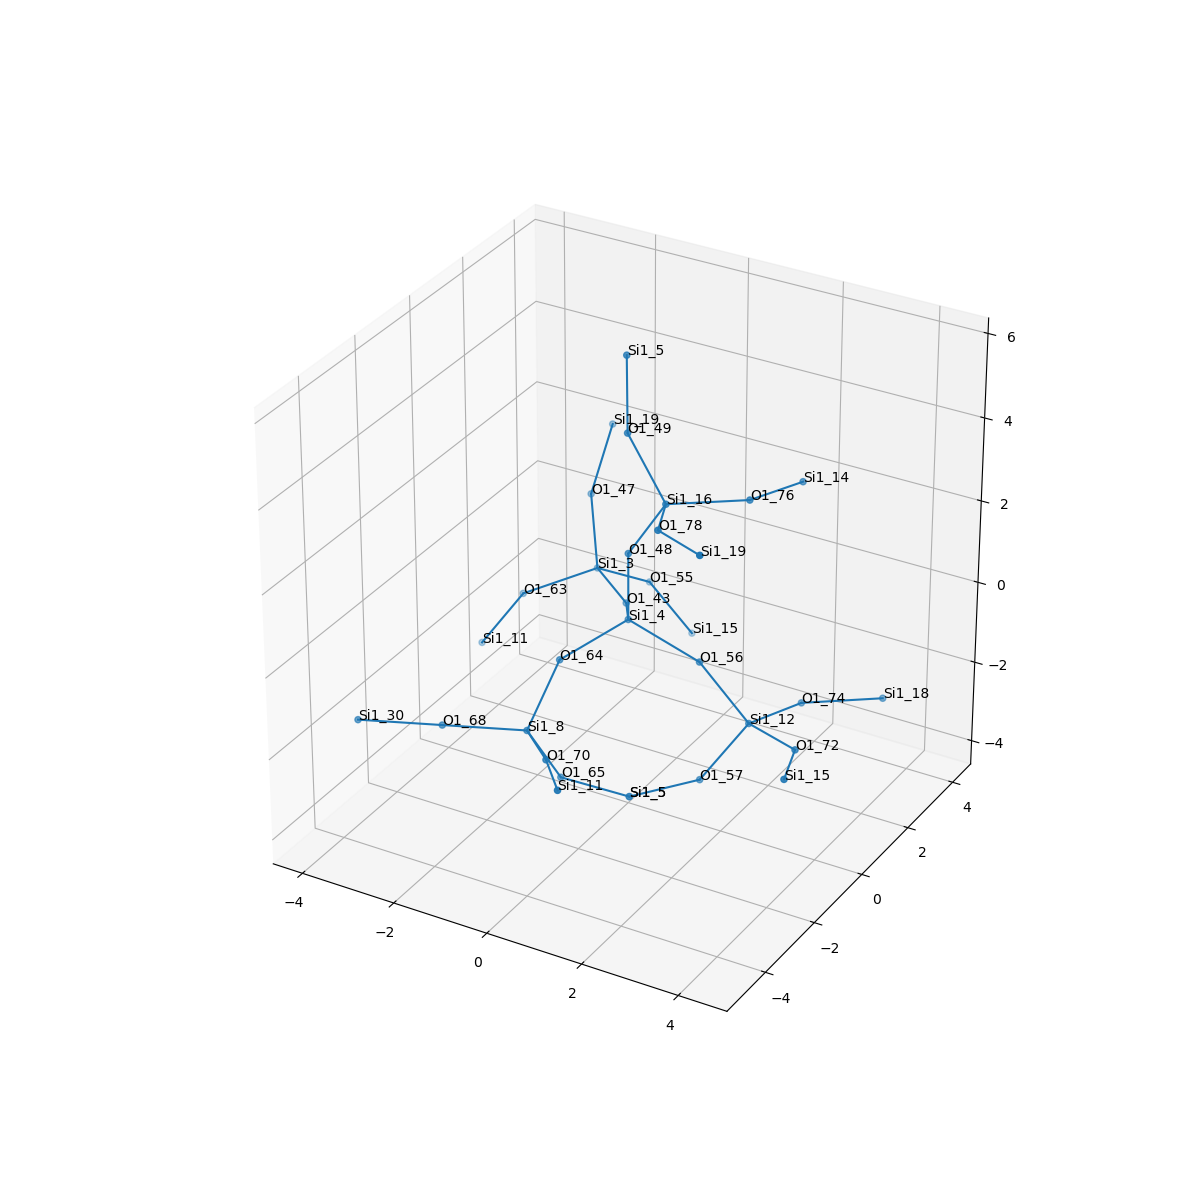

The table this chart was drawn from, first rows:
, neighbor_num, isite, atom, x, y, z, front_index
0, 0, 4, Si1, 0.0, 0.0, 0.0, 
1, 1, 48, O1, 0.0, 0.0, 1.609, 0.0
2, 1, 43, O1, -0.7517, 1.315, -0.5423, 0.0
3, 1, 56, O1, 1.519, 0.0, -0.5372, 0.0
4, 1, 64, O1, -0.7576, -1.315, -0.535, 0.0
5, 2, 16, Si1, 0.7719, 0.03532, 3.021, 1.0
6, 2, 3, Si1, -1.958, 2.377, -0.6192, 2.0
7, 2, 12, Si1, 2.492, 0.157, -1.809, 3.0
8, 2, 8, Si1, -0.8447, -2.439, -1.686, 4.0
9, 3, 49, O1, -0.2599, 0.4563, 4.183, 5.0
10, 3, 76, O1, 1.968, 1.112, 2.951, 5.0
11, 3, 78, O1, 1.378, -1.421, 3.341, 5.0
12, 3, 47, O1, -2.354, 2.857, 0.8651, 6.0
13, 3, 55, O1, -1.487, 3.649, -1.488, 6.0
14, 3, 63, O1, -3.236, 1.693, -1.319, 6.0
15, 3, 57, O1, 1.779, -0.457, -3.114, 7.0
16, 3, 72, O1, 3.862, -0.6436, -1.529, 7.0
17, 3, 74, O1, 2.821, 1.715, -2.052, 7.0
18, 3, 70, O1, 0.2142, -3.608, -1.372, 8.0
19, 3, 65, O1, -0.4975, -1.772, -3.11, 8.0
20, 3, 68, O1, -2.331, -3.046, -1.728, 8.0
21, 4, 5, Si1, -0.572, 1.004, 5.664, 9.0
22, 4, 14, Si1, 2.296, 2.671, 2.708, 10.0
23, 4, 19, Si1, 2.696, -2.3, 3.63, 11.0
24, 4, 19, Si1, -2.495, 4.001, 1.988, 12.0
25, 4, 15, Si1, -0.8099, 4.166, -2.853, 13.0
26, 4, 11, Si1, -4.033, 1.431, -2.694, 14.0
27, 4, 5, Si1, 0.3942, -0.6921, -3.903, 15.0
28, 4, 15, Si1, 4.381, -2.135, -1.212, 16.0
29, 4, 18, Si1, 4.016, 2.792, -2.122, 17.0
30, 4, 11, Si1, 1.158, -4.87, -1.052, 18.0
31, 4, 5, Si1, 0.3942, -0.6921, -3.903, 19.0
32, 4, 30, Si1, -3.818, -3.654, -1.771, 20.0
